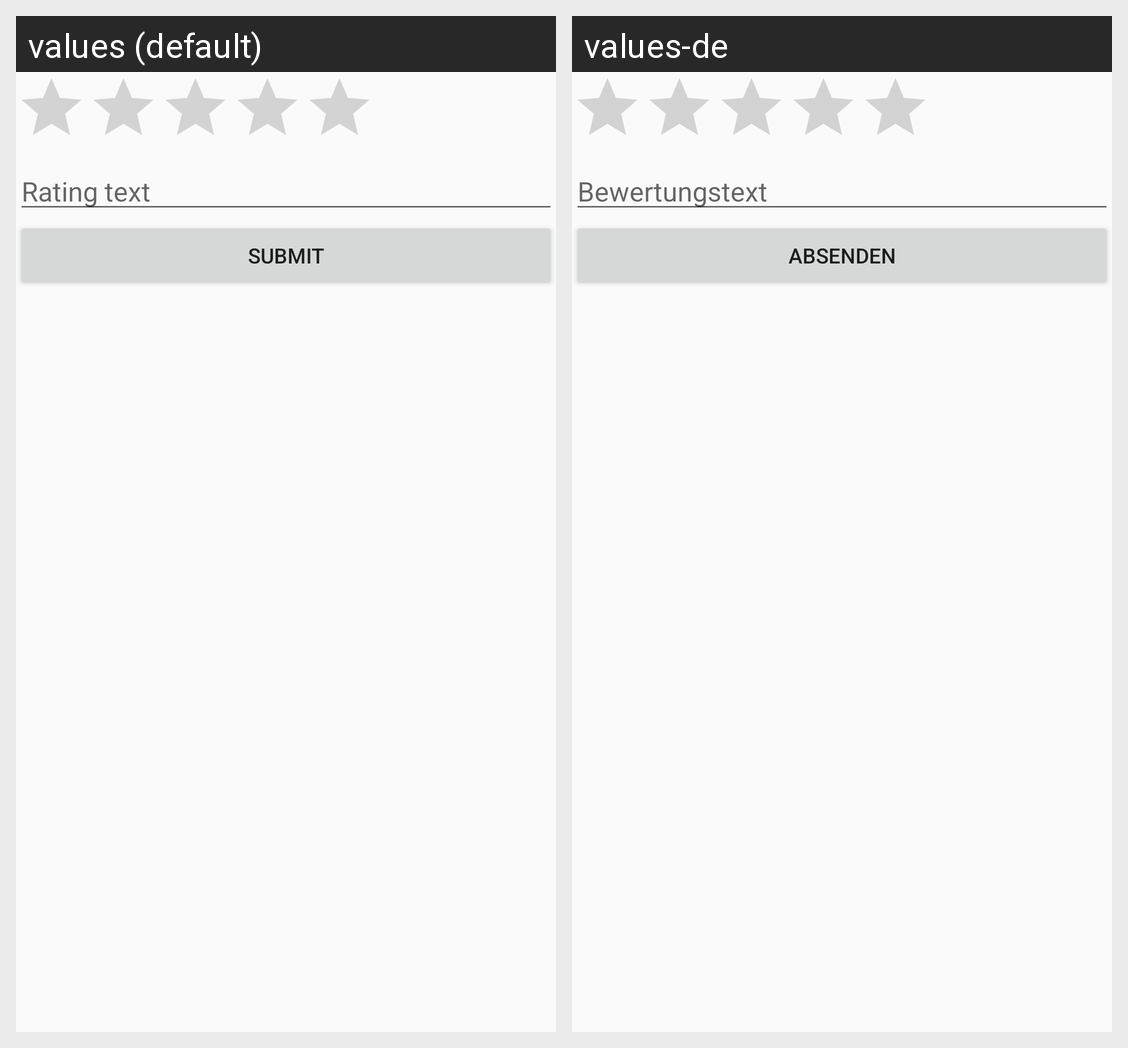

The same Android screen rendered under two of its app's locales, left to right. List the strings drawn on it with the default value and each locale's translation.
Android screen res/layout/activity_new_rating.xml rendered under 2 locales, left to right: values (default), values-de. Device: Nexus 5 (rendered at 1080×1920; each locale shown at half size, 540×960, under a caption strip naming it); theme AppTheme.
Strings drawn on this screen, with the default value and each locale's value (text and hints the layout hard-codes, and strings that could not be matched under every locale, appear in the picture but are not listed):

edit_message
  values: Rating text
  values-de: Bewertungstext

button_submit
  values: Submit
  values-de: Absenden
